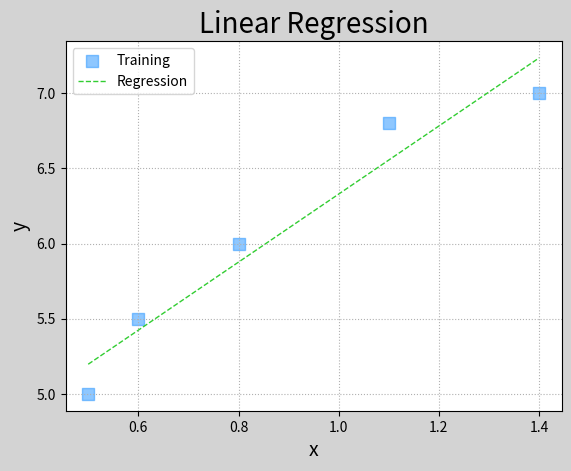

This chart was generated by the following Python code:
import numpy as np
import matplotlib.pyplot as mp

train_x = np.array([0.5, 0.6, 0.8, 1.1, 1.4])
train_y = np.array([5.0, 5.5, 6.0, 6.8, 7.0])

times = 1000	# 定义梯度下降次数
lrate = 0.01	# 记录每次梯度下降参数变化率
w0, w1 = [1], [1]
for i in range(1, times + 1):
	# d0是损失函数在w0方向上的偏导数
    d0 = (w0[-1] + w1[-1] * train_x - train_y).sum()
    # d1是损失函数在w1方向上的偏导数
    d1 = (((w0[-1] + w1[-1] * train_x) - train_y) * train_x).sum()
    # 让w0   w1不断更新  
    w0.append(w0[-1] - lrate * d0)
    w1.append(w1[-1] - lrate * d1)

pred_train_y = w0[-1] + w1[-1] * train_x
mp.figure('Linear Regression', facecolor='lightgray')
mp.title('Linear Regression', fontsize=20)
mp.xlabel('x', fontsize=14)
mp.ylabel('y', fontsize=14)
mp.tick_params(labelsize=10)
mp.grid(linestyle=':')
mp.scatter(train_x, train_y, marker='s', c='dodgerblue', alpha=0.5, s=80, label='Training')
mp.plot(train_x, pred_train_y, '--', c='limegreen', label='Regression', linewidth=1)
mp.legend()
mp.show()